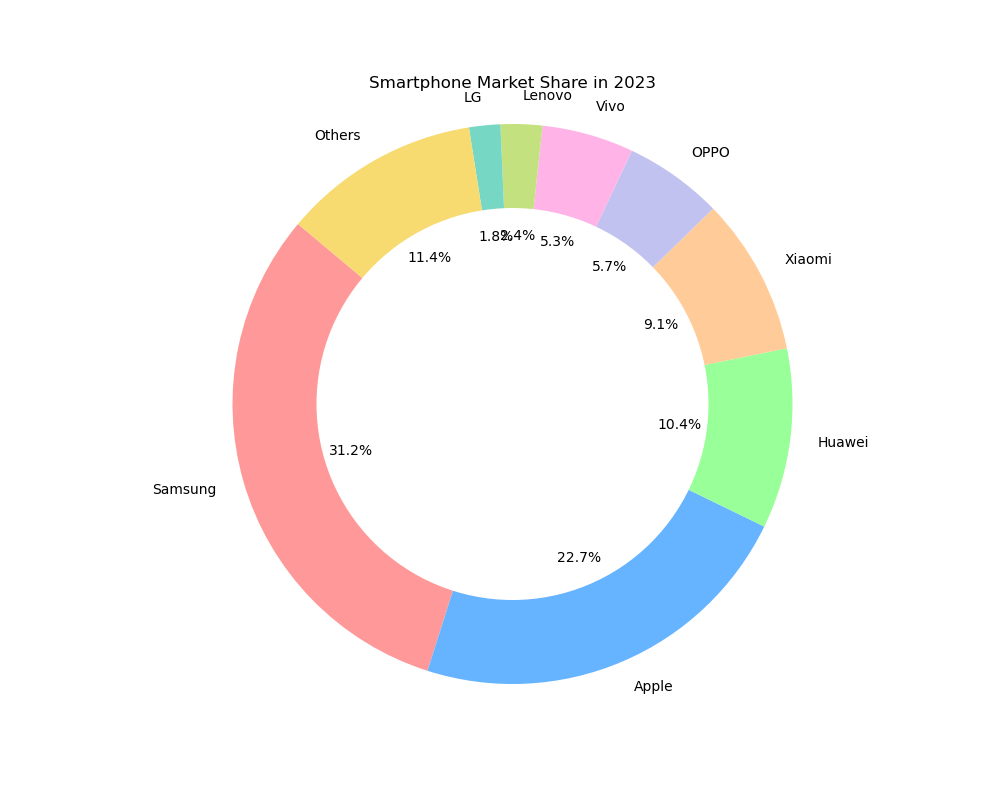

Source data for this figure (header and first rows):
Manufacturer, Market Share
Samsung, 31.2
Apple, 22.7
Huawei, 10.4
Xiaomi, 9.1
OPPO, 5.7
Vivo, 5.3
Lenovo, 2.4
LG, 1.8
Others, 11.4
